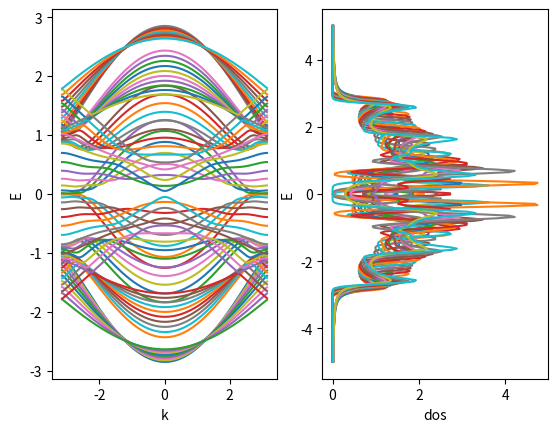

This figure's Python source:
import numpy as np
import numpy.linalg as LA
from numpy.fft import *
import matplotlib.pyplot as plt
import math

def mfft(U, unit_sites):
    buff =[]
    for i in range(unit_sites):
        buff.append(fft(U[i::unit_sites,:,np.newaxis], axis=0))
    U = np.concatenate(np.concatenate(buff, axis=2), axis=1)
    return U.T

def main():
    for i in range(0,10,1):
        i=i/10
        blubb(1,i,1-i)

def blubb(t,t1,t2):
    N=256
    
    #construct unit cell from intra and inter h
    hintra1=np.array([[0,t],[t,0]])
    hintra2=np.array([[0,t2],[t2,0]])
    hinter1=np.array([[t,0],[0,t1]])
    hinter2=hinter1.T
    #stack little hs to get unit cell intras
    M1=np.hstack((hintra1,hinter1))
    M2=np.hstack((hinter2,hintra2))
    M=np.vstack((M1,M2))
    heinheitintra=np.kron(np.eye(2), M)
    #build stack for inters for 8x8 unit cell
    hinter3=np.array([[t1,0],[0,t]])
    Z=np.zeros((2,2))
    K1=np.hstack((Z,Z))
    K2=np.hstack((hinter3,Z))
    K=np.vstack((K1,K2))
    K_T=K.T
    heinheitinter1=np.kron(np.eye(2,k=+1), K)
    heinheitinter2=np.kron(np.eye(2,k=-1), K_T)
    #put together to get h einheit
    heinheit=heinheitintra+heinheitinter1+heinheitinter2
#    print(heinheit)
    #construct inter for chi the big hamiltonian ribbon
    c1=np.array([[0,0],[t2,0]])
    c2=np.array([[0,0],[t,0]])
    chi1=np.hstack((c1,Z))
    chi2=np.hstack((Z,c2))
    chi=np.vstack((chi1,chi2))
    Z2=np.zeros((4,4))
    heinheitinter=np.vstack((np.hstack((chi,Z2)),np.hstack((Z2,chi))))
#    print(heinheitinter)
    #now put it all together + boundary conditions
    H=np.kron(np.eye(N), heinheit)
    H+=np.kron(np.eye(N,k=1),heinheitinter.T)
    H+=np.kron(np.eye(N,k=-1),heinheitinter)
    H+=np.kron(np.eye(N,k=N-1), heinheitinter.T)
    H+=np.kron(np.eye(N,k=-N+1), heinheitinter)
#    print(H)
    
    hmfft=(1/N)*fftshift(mfft(mfft(H.conj().T,8).conj().T,8))
#    print(hmfft)

    eigenwerte=[]
    for l in range(N):
            block=hmfft[l*8:8+l*8:,l*8:8+l*8:]
            eigenwerte.append(LA.eigvalsh(block))
#    print(eigenwerte)
    k=np.linspace(-np.pi,np.pi,N)
    y=np.array(eigenwerte)

#   define dos
    k2=np.linspace(-np.pi,np.pi,N)
    e=np.linspace(-5,5,N)
    eta=0.1
    ew=y.flatten()
    def delta_1(ew,e):
        return (1/N)*np.sum((1/math.pi)*(eta/(eta**2+(e-ew)**2)))
    def delta_2(ew,e):
        return (1/N)*np.sum( (1/(eta*math.sqrt(math.pi)))*np.exp((-(e-ew)**2)/(eta**2)) )
    lorenz_liste=[]
    gauss_liste=[]
    for i in e:
        lorenz_liste.append(delta_1(ew,i))
    for l in e:
        gauss_liste.append(delta_2(ew,l))
    
    plt.subplot(1,2,1)
    plt.plot(k,y)
    plt.xlabel('k')
    plt.ylabel('E')
    plt.subplot(1,2,2)
    plt.xlabel('dos')
    plt.ylabel('E')
    plt.plot(lorenz_liste,e)
    plt.plot(gauss_liste,e)
    plt.show()

if __name__ == "__main__":
    main()
